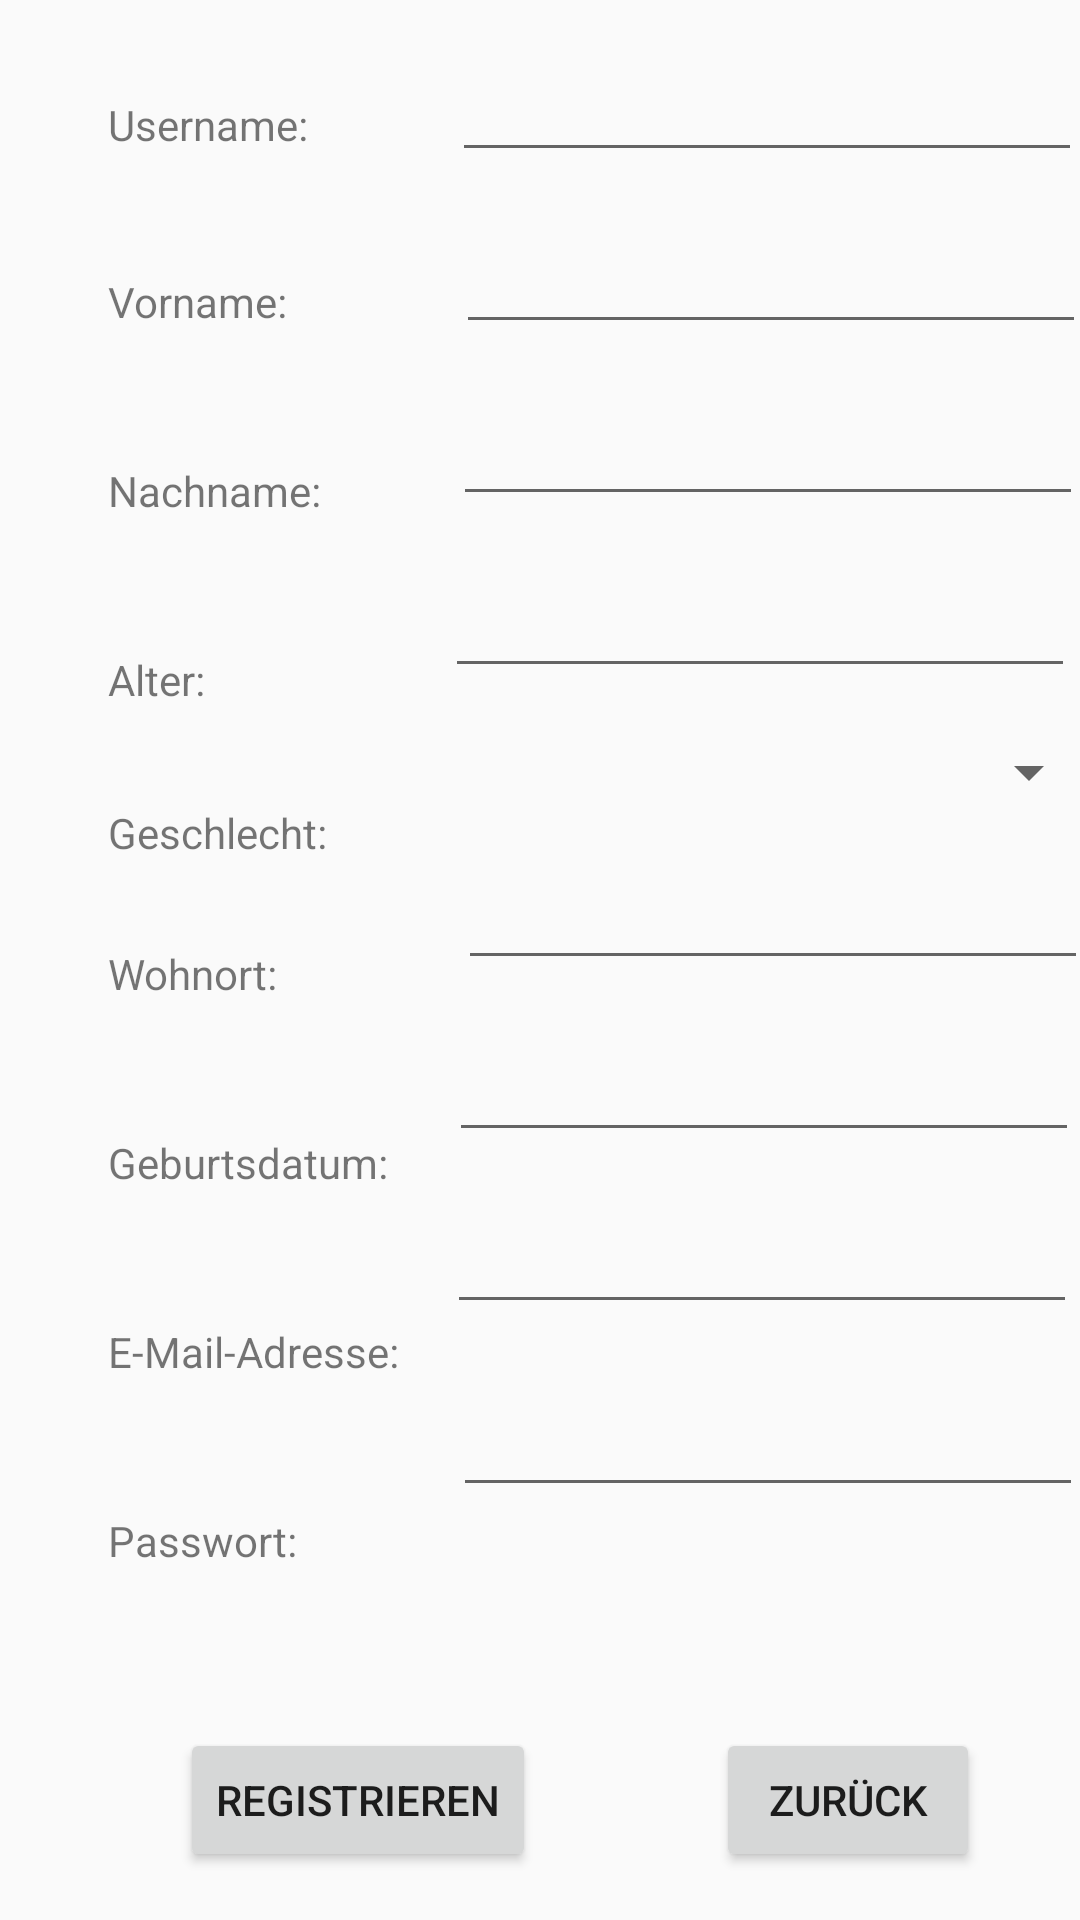

Write the Android layout XML for this screen, with the resource values it uses.
<!-- AndroidManifest.xml: application theme AppTheme -->
<!-- res/layout/activity_register.xml -->
<?xml version="1.0" encoding="utf-8"?>
<android.support.constraint.ConstraintLayout xmlns:android="http://schemas.android.com/apk/res/android"
    xmlns:app="http://schemas.android.com/apk/res-auto"
    xmlns:tools="http://schemas.android.com/tools"
    android:layout_width="match_parent"
    android:layout_height="match_parent"
    tools:context=".view.activity.RegisterActivity">

    <TextView
        android:id="@+id/lblUsername"
        android:layout_width="wrap_content"
        android:layout_height="wrap_content"
        android:layout_marginStart="36dp"
        android:layout_marginTop="32dp"
        android:text="Username:"
        app:layout_constraintStart_toStartOf="parent"
        app:layout_constraintTop_toTopOf="parent" />

    <EditText
        android:id="@+id/txtUsername"
        android:layout_width="wrap_content"
        android:layout_height="wrap_content"
        android:layout_marginStart="48dp"
        android:layout_marginTop="16dp"
        android:ems="10"
        android:inputType="textPersonName"
        app:layout_constraintStart_toEndOf="@+id/lblUsername"
        app:layout_constraintTop_toTopOf="parent" />

    <EditText
        android:id="@+id/txtFirstname"
        android:layout_width="wrap_content"
        android:layout_height="wrap_content"
        android:layout_marginStart="56dp"
        android:layout_marginTop="16dp"
        android:ems="10"
        android:inputType="textPersonName"
        app:layout_constraintStart_toEndOf="@+id/lblFirstname"
        app:layout_constraintTop_toBottomOf="@+id/txtUsername" />

    <TextView
        android:id="@+id/lblFirstname"
        android:layout_width="wrap_content"
        android:layout_height="wrap_content"
        android:layout_marginStart="36dp"
        android:layout_marginTop="40dp"
        android:text="Vorname:"
        app:layout_constraintStart_toStartOf="parent"
        app:layout_constraintTop_toBottomOf="@+id/lblUsername" />

    <EditText
        android:id="@+id/txtSurname"
        android:layout_width="wrap_content"
        android:layout_height="wrap_content"
        android:layout_marginStart="44dp"
        android:layout_marginTop="16dp"
        android:ems="10"
        android:inputType="textPersonName"
        app:layout_constraintStart_toEndOf="@+id/lblSurname"
        app:layout_constraintTop_toBottomOf="@+id/txtFirstname" />

    <TextView
        android:id="@+id/lblSurname"
        android:layout_width="wrap_content"
        android:layout_height="wrap_content"
        android:layout_marginStart="36dp"
        android:layout_marginTop="44dp"
        android:text="Nachname:"
        app:layout_constraintStart_toStartOf="parent"
        app:layout_constraintTop_toBottomOf="@+id/lblFirstname" />

    <TextView
        android:id="@+id/lblAge"
        android:layout_width="wrap_content"
        android:layout_height="wrap_content"
        android:layout_marginStart="36dp"
        android:layout_marginTop="44dp"
        android:text="Alter:"
        app:layout_constraintStart_toStartOf="parent"
        app:layout_constraintTop_toBottomOf="@+id/lblSurname" />

    <EditText
        android:id="@+id/txtAge"
        android:layout_width="wrap_content"
        android:layout_height="wrap_content"
        android:layout_marginStart="80dp"
        android:layout_marginTop="16dp"
        android:ems="10"
        android:inputType="textPersonName"
        app:layout_constraintStart_toEndOf="@+id/lblAge"
        app:layout_constraintTop_toBottomOf="@+id/txtSurname" />

    <Spinner
        android:id="@+id/spinnerGender"
        android:layout_width="214dp"
        android:layout_height="wrap_content"
        android:layout_marginStart="44dp"
        android:layout_marginTop="16dp"
        app:layout_constraintStart_toEndOf="@+id/lblGender"
        app:layout_constraintTop_toBottomOf="@+id/txtAge" />

    <TextView
        android:id="@+id/lblGender"
        android:layout_width="wrap_content"
        android:layout_height="wrap_content"
        android:layout_marginStart="36dp"
        android:layout_marginTop="32dp"
        android:text="Geschlecht:"
        app:layout_constraintStart_toStartOf="parent"
        app:layout_constraintTop_toBottomOf="@+id/lblAge" />

    <TextView
        android:id="@+id/lblLocation"
        android:layout_width="wrap_content"
        android:layout_height="wrap_content"
        android:layout_marginStart="36dp"
        android:layout_marginTop="28dp"
        android:text="Wohnort:"
        app:layout_constraintStart_toStartOf="parent"
        app:layout_constraintTop_toBottomOf="@+id/lblGender" />

    <EditText
        android:id="@+id/editText5"
        android:layout_width="wrap_content"
        android:layout_height="wrap_content"
        android:layout_marginStart="60dp"
        android:layout_marginTop="16dp"
        android:ems="10"
        android:inputType="textPostalAddress"
        app:layout_constraintStart_toEndOf="@+id/lblLocation"
        app:layout_constraintTop_toBottomOf="@+id/spinnerGender" />

    <TextView
        android:id="@+id/lblBirtyday"
        android:layout_width="wrap_content"
        android:layout_height="wrap_content"
        android:layout_marginStart="36dp"
        android:layout_marginTop="44dp"
        android:text="Geburtsdatum:"
        app:layout_constraintStart_toStartOf="parent"
        app:layout_constraintTop_toBottomOf="@+id/lblLocation" />

    <EditText
        android:id="@+id/txtBirtyday"
        android:layout_width="wrap_content"
        android:layout_height="wrap_content"
        android:layout_marginStart="20dp"
        android:layout_marginTop="16dp"
        android:ems="10"
        android:inputType="textPersonName"
        app:layout_constraintStart_toEndOf="@+id/lblBirtyday"
        app:layout_constraintTop_toBottomOf="@+id/editText5" />

    <TextView
        android:id="@+id/lblEmail"
        android:layout_width="wrap_content"
        android:layout_height="wrap_content"
        android:layout_marginStart="36dp"
        android:layout_marginTop="44dp"
        android:text="E-Mail-Adresse:"
        app:layout_constraintStart_toStartOf="parent"
        app:layout_constraintTop_toBottomOf="@+id/lblBirtyday" />

    <EditText
        android:id="@+id/editText7"
        android:layout_width="wrap_content"
        android:layout_height="wrap_content"
        android:layout_marginStart="16dp"
        android:layout_marginTop="16dp"
        android:ems="10"
        android:inputType="textEmailAddress"
        app:layout_constraintStart_toEndOf="@+id/lblEmail"
        app:layout_constraintTop_toBottomOf="@+id/txtBirtyday" />

    <TextView
        android:id="@+id/txtPassword"
        android:layout_width="wrap_content"
        android:layout_height="wrap_content"
        android:layout_marginStart="36dp"
        android:layout_marginTop="44dp"
        android:text="Passwort:"
        app:layout_constraintStart_toStartOf="parent"
        app:layout_constraintTop_toBottomOf="@+id/lblEmail" />

    <EditText
        android:id="@+id/editText8"
        android:layout_width="wrap_content"
        android:layout_height="45dp"
        android:layout_marginStart="52dp"
        android:layout_marginTop="16dp"
        android:ems="10"
        android:inputType="textPassword"
        app:layout_constraintStart_toEndOf="@+id/txtPassword"
        app:layout_constraintTop_toBottomOf="@+id/editText7" />

    <Button
        android:id="@+id/btnRegister"
        android:layout_width="wrap_content"
        android:layout_height="wrap_content"
        android:layout_marginBottom="16dp"
        android:layout_marginStart="60dp"
        android:text="Registrieren"
        app:layout_constraintBottom_toBottomOf="parent"
        app:layout_constraintStart_toStartOf="parent" />

    <Button
        android:id="@+id/btnBack"
        android:layout_width="wrap_content"
        android:layout_height="wrap_content"
        android:layout_marginBottom="16dp"
        android:layout_marginStart="60dp"
        android:text="Zurück"
        app:layout_constraintBottom_toBottomOf="parent"
        app:layout_constraintStart_toEndOf="@+id/btnRegister" />
</android.support.constraint.ConstraintLayout>
<!-- resources referenced by this layout -->
<resources>
  <style name="AppTheme" parent="Theme.AppCompat.Light.DarkActionBar">
          
          <item name="colorPrimary">@color/colorPrimary</item>
          <item name="colorPrimaryDark">@color/colorPrimaryDark</item>
          <item name="colorAccent">@color/colorAccent</item>
      </style>
  <color name="colorPrimary">#3F51B5</color>
  <color name="colorPrimaryDark">#303F9F</color>
  <color name="colorAccent">#FF4081</color>
</resources>
